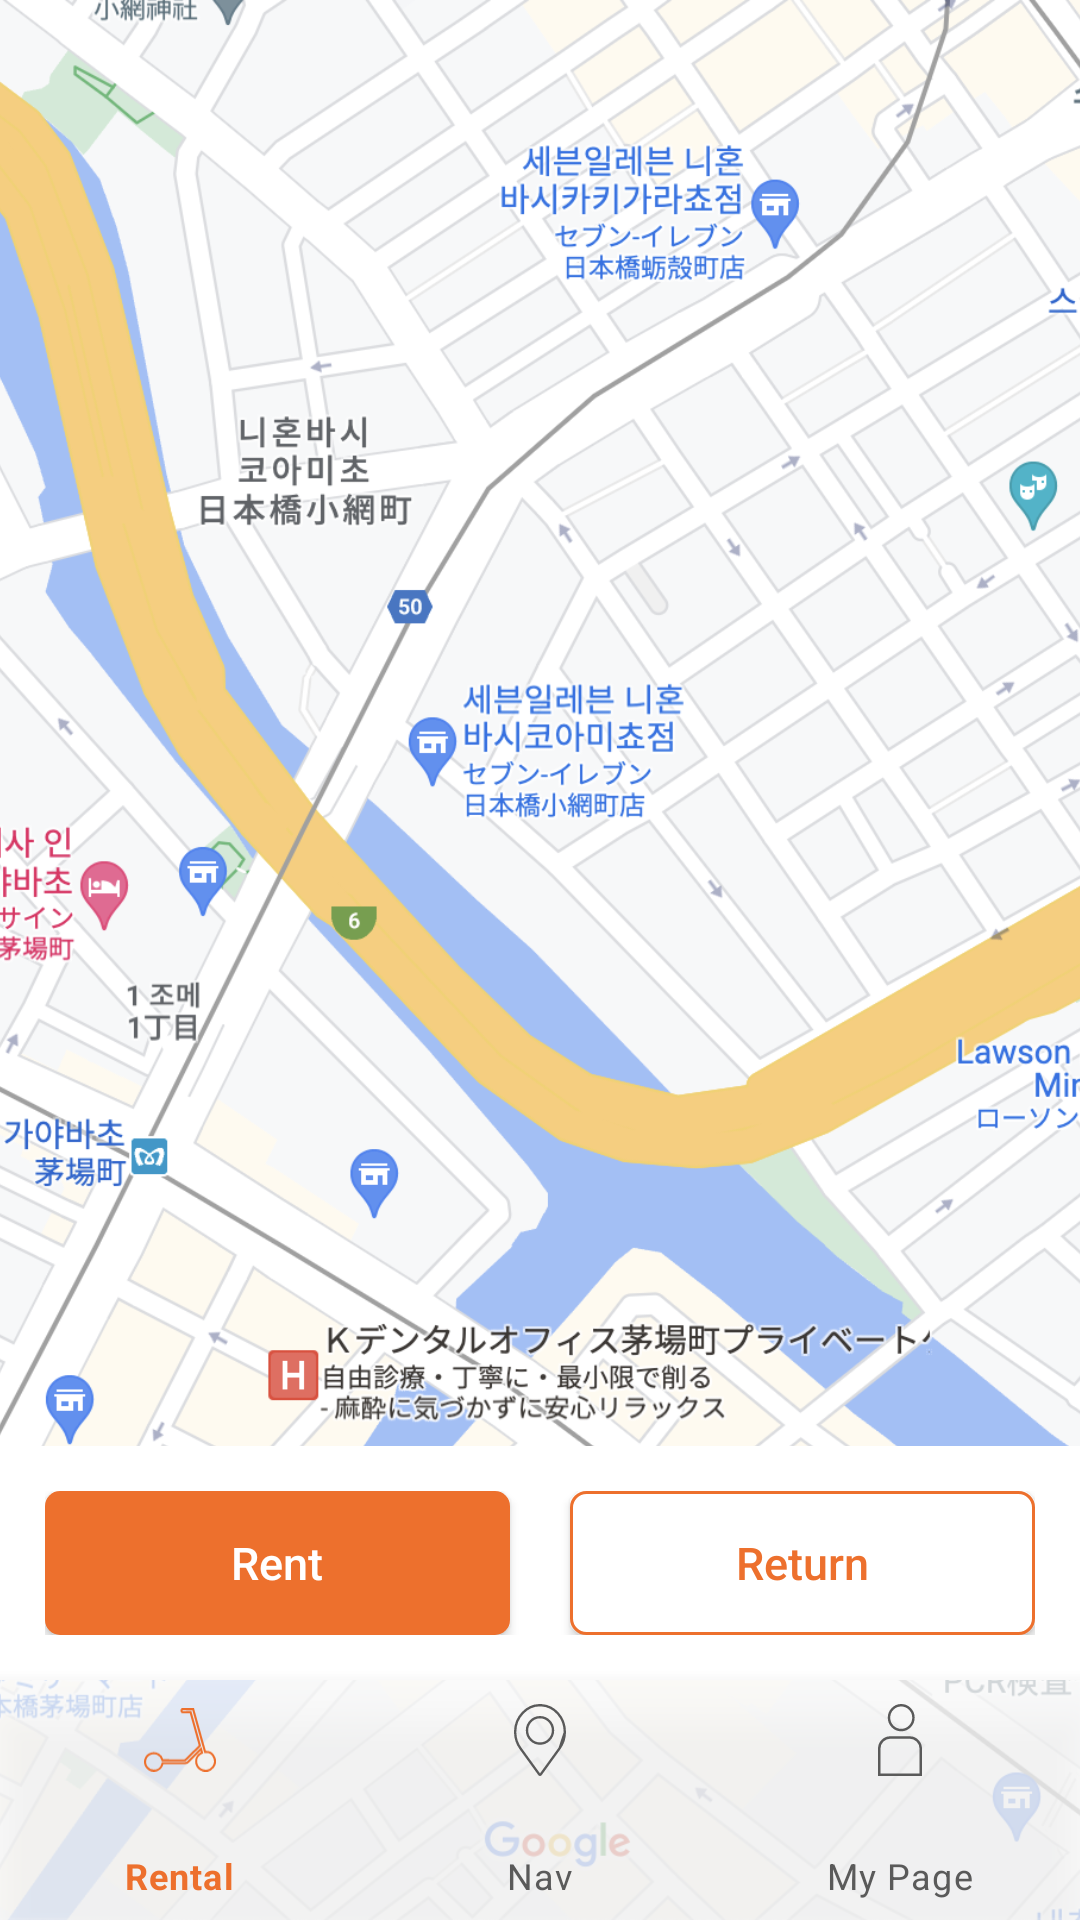

Here is an Android app screen rendered from its layout file. Give the layout XML and the strings, colors and styles it references.
<!-- AndroidManifest.xml: application theme Theme.BarrierFree -->
<!-- res/layout/activity_map.xml -->
<?xml version="1.0" encoding="utf-8"?>
<androidx.constraintlayout.widget.ConstraintLayout xmlns:android="http://schemas.android.com/apk/res/android"
    xmlns:app="http://schemas.android.com/apk/res-auto"
    xmlns:tools="http://schemas.android.com/tools"
    android:layout_width="match_parent"
    android:layout_height="match_parent"
    tools:context=".MapActivity">

    <ImageView
        android:id="@+id/imageView4"
        android:layout_width="0dp"
        android:layout_height="wrap_content"
        android:scaleType="centerCrop"
        app:layout_constraintBottom_toBottomOf="parent"
        app:layout_constraintEnd_toEndOf="parent"
        app:layout_constraintStart_toStartOf="parent"
        app:layout_constraintTop_toTopOf="parent"
        app:srcCompat="@drawable/sampleimage" />

    <FrameLayout
        android:id="@+id/map_container"
        android:layout_width="match_parent"
        android:layout_height="match_parent"
        app:layout_behavior="@string/appbar_scrolling_view_behavior" >

        <androidx.constraintlayout.widget.ConstraintLayout
            android:layout_width="match_parent"
            android:layout_height="match_parent">

            <ImageView
                android:id="@+id/currentMark"
                android:layout_width="wrap_content"
                android:layout_height="wrap_content"
                android:visibility="invisible"
                app:layout_constraintBottom_toBottomOf="parent"
                app:layout_constraintEnd_toEndOf="parent"
                app:layout_constraintHorizontal_bias="0.698"
                app:layout_constraintStart_toStartOf="parent"
                app:layout_constraintTop_toTopOf="parent"
                app:layout_constraintVertical_bias="0.458"
                app:srcCompat="@drawable/currentlocationmark" />
        </androidx.constraintlayout.widget.ConstraintLayout>

    </FrameLayout>

    <LinearLayout
        android:id="@+id/rental_layout"
        android:layout_width="0dp"
        android:layout_height="wrap_content"
        android:background="#FFFFFF"
        android:orientation="horizontal"
        android:padding="15dp"
        android:visibility="visible"
        app:layout_constraintBottom_toTopOf="@+id/bottom_navigation"
        app:layout_constraintEnd_toEndOf="@+id/map_container"
        app:layout_constraintStart_toStartOf="parent">

        <android.widget.Button
            android:id="@+id/btn_rent"
            android:layout_width="wrap_content"
            android:layout_height="wrap_content"
            android:layout_marginRight="20dp"
            android:layout_weight="1"
            android:background="@drawable/buttonshape4"
            android:text="Rent"
            android:textAllCaps="false"
            android:textColor="#FFFFFF"
            android:textSize="15sp" />

        <android.widget.Button
            android:id="@+id/btn_return"
            android:layout_width="wrap_content"
            android:layout_height="wrap_content"
            android:layout_weight="1"
            android:background="@drawable/buttonshape5"
            android:text="Return"
            android:textAllCaps="false"
            android:textColor="#ED702D"
            android:textSize="15sp" />
    </LinearLayout>

    <com.google.android.material.bottomnavigation.BottomNavigationView
        android:id="@+id/bottom_navigation"
        android:layout_width="match_parent"
        android:layout_height="80dp"
        app:itemIconTint="@drawable/selector"
        app:itemTextColor="@drawable/selector"
        app:labelVisibilityMode="labeled"
        app:layout_constraintBottom_toBottomOf="parent"
        app:layout_constraintLeft_toLeftOf="parent"
        app:layout_constraintRight_toRightOf="parent"
        app:menu="@menu/menu_bottom"
        android:background="@drawable/background_transparent"/>

</androidx.constraintlayout.widget.ConstraintLayout>
<!-- resources referenced by this layout -->
<resources>
  <!-- drawable background_transparent (drawable) -->
  <?xml version="1.0" encoding="utf-8"?>
  <shape xmlns:android="http://schemas.android.com/apk/res/android">
      <solid android:color="#BFFBFBFB" />
  </shape>
  <!-- drawable buttonshape4 (drawable) -->
  <?xml version="1.0" encoding="utf-8"?>
  <shape xmlns:android="http://schemas.android.com/apk/res/android"
      android:shape="rectangle">
      <corners android:radius="5dp" />
      <solid android:color="#ED702D" />
      <padding
          android:bottom="0dp"
          android:left="0dp"
          android:right="0dp"
          android:top="0dp" />
  </shape>
  <!-- drawable buttonshape5 (drawable) -->
  <?xml version="1.0" encoding="utf-8"?>
  <shape xmlns:android="http://schemas.android.com/apk/res/android"
      android:shape="rectangle">
      <corners android:radius="5dp" />
      <solid android:color="#FFFFFF" />
      <padding
          android:bottom="0dp"
          android:left="0dp"
          android:right="0dp"
          android:top="0dp" />
      <stroke
          android:width="1dp"
          android:color="#ED702D"
          />
  </shape>
  <!-- drawable currentlocationmark (drawable) -->
  <vector xmlns:android="http://schemas.android.com/apk/res/android"
      xmlns:aapt="http://schemas.android.com/aapt"
      android:width="73dp"
      android:height="73dp"
      android:viewportWidth="73"
      android:viewportHeight="73">
    <path
        android:pathData="M36.5,36.5m-36.5,0a36.5,36.5 0,1 1,73 0a36.5,36.5 0,1 1,-73 0">
      <aapt:attr name="android:fillColor">
        <gradient 
            android:centerX="36.5"
            android:centerY="36.5"
            android:gradientRadius="36.5"
            android:type="radial">
          <item android:offset="0" android:color="#FFED702D"/>
          <item android:offset="0.938" android:color="#21ED702D"/>
          <item android:offset="1" android:color="#00ED702D"/>
          <item android:offset="1" android:color="#21ED702D"/>
          <item android:offset="1" android:color="#00ED702D"/>
        </gradient>
      </aapt:attr>
    </path>
    <path
        android:pathData="M36,37m-7,0a7,7 0,1 1,14 0a7,7 0,1 1,-14 0"
        android:fillColor="#ED702D"/>
    <path
        android:pathData="M36,37m-3,0a3,3 0,1 1,6 0a3,3 0,1 1,-6 0"
        android:fillColor="#FAFAFA"/>
  </vector>
  <!-- drawable sampleimage: png bitmap (drawable-v24, 811799 bytes) -->
  <!-- drawable selector (drawable) -->
  <?xml version="1.0" encoding="utf-8"?>
  <selector xmlns:android="http://schemas.android.com/apk/res/android">
      
      <item
          android:state_selected="true"
          android:color="#ED702D"/>
  
      <item
          android:state_selected="false"
          android:color="#5A5A5A"/>
  </selector>
  <style name="Theme.BarrierFree" parent="Theme.MaterialComponents.DayNight.DarkActionBar">
          
          <item name="colorPrimary">@color/purple_500</item>
          <item name="colorPrimaryVariant">@color/purple_700</item>
          <item name="colorOnPrimary">@color/white</item>
          
          <item name="colorSecondary">@color/teal_200</item>
          <item name="colorSecondaryVariant">@color/teal_700</item>
          <item name="colorOnSecondary">@color/black</item>
          
          <item name="android:statusBarColor">?attr/colorPrimaryVariant</item>
          
      </style>
  <!-- not gathered from this repository: default colours our renderer supplied (Android Studio template values) -->
  <color name="purple_500">#FF6200EE</color>
  <color name="purple_700">#FF3700B3</color>
  <color name="teal_200">#FF03DAC5</color>
  <color name="teal_700">#FF018786</color>
  <color name="black">#FF000000</color>
  <color name="white">#FFFFFFFF</color>
</resources>
